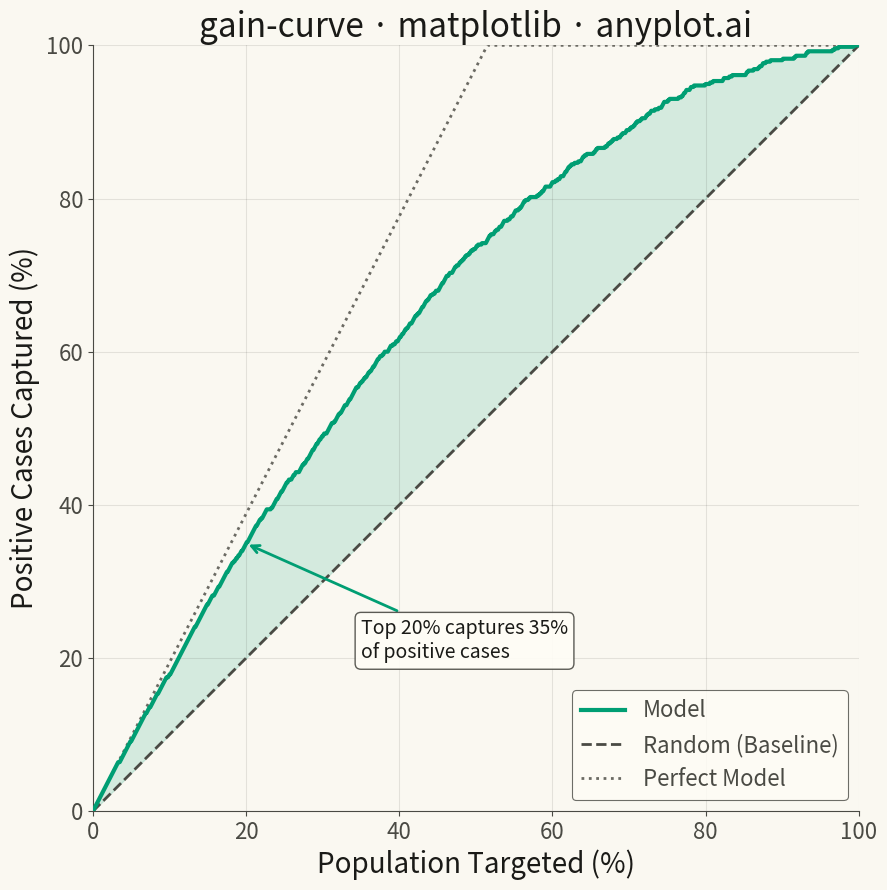

Write Python code to recreate this figure.
""" anyplot.ai
gain-curve: Cumulative Gains Chart
Library: matplotlib 3.10.9 | Python 3.13.13
Quality: 95/100 | Updated: 2026-05-11
"""

import os

import matplotlib.pyplot as plt
import numpy as np


# Theme tokens
THEME = os.getenv("ANYPLOT_THEME", "light")
PAGE_BG = "#FAF8F1" if THEME == "light" else "#1A1A17"
ELEVATED_BG = "#FFFDF6" if THEME == "light" else "#242420"
INK = "#1A1A17" if THEME == "light" else "#F0EFE8"
INK_SOFT = "#4A4A44" if THEME == "light" else "#B8B7B0"
INK_MUTED = "#6B6A63" if THEME == "light" else "#A8A79F"

BRAND = "#009E73"  # Okabe-Ito position 1
SECONDARY = "#D55E00"  # Okabe-Ito position 2
NEUTRAL = INK_MUTED

# Data: Generate synthetic classification data (customer response model)
np.random.seed(42)
n_samples = 1000

# Create customer features that influence response
customer_value = np.random.randn(n_samples)
customer_engagement = np.random.randn(n_samples)

# True underlying probability (strong signal)
latent_score = 1.5 * customer_value + 1.0 * customer_engagement
true_prob = 1 / (1 + np.exp(-latent_score))
y_true = (np.random.rand(n_samples) < true_prob).astype(int)

# Model predicted probabilities (captures signal well with some noise)
y_score = 1 / (1 + np.exp(-(latent_score + np.random.randn(n_samples) * 0.5)))

# Calculate cumulative gains curve
sorted_indices = np.argsort(y_score)[::-1]
y_true_sorted = y_true[sorted_indices]

# Cumulative gains: percentage of population vs percentage of positives captured
total_positives = np.sum(y_true)
cumulative_positives = np.cumsum(y_true_sorted)
gains = cumulative_positives / total_positives * 100

# Percentage of population targeted
population_percentage = np.arange(1, n_samples + 1) / n_samples * 100

# Add origin point (0, 0) for proper plotting
population_percentage = np.insert(population_percentage, 0, 0)
gains = np.insert(gains, 0, 0)

# Create perfect model curve (captures all positives immediately)
positive_rate = total_positives / n_samples * 100
perfect_x = np.array([0, positive_rate, 100])
perfect_y = np.array([0, 100, 100])

# Plot
fig, ax = plt.subplots(figsize=(16, 9), facecolor=PAGE_BG)
ax.set_facecolor(PAGE_BG)

# Plot model gains curve (brand green - first series)
ax.plot(population_percentage, gains, color=BRAND, linewidth=3, label="Model", zorder=3)

# Plot random baseline (diagonal)
ax.plot([0, 100], [0, 100], color=INK_SOFT, linewidth=2, linestyle="--", label="Random (Baseline)", zorder=2)

# Plot perfect model
ax.plot(perfect_x, perfect_y, color=INK_MUTED, linewidth=2, linestyle=":", label="Perfect Model", zorder=2)

# Fill area between model and random baseline
ax.fill_between(population_percentage, gains, population_percentage, alpha=0.15, color=BRAND, zorder=1)

# Styling
ax.set_xlabel("Population Targeted (%)", fontsize=20, color=INK)
ax.set_ylabel("Positive Cases Captured (%)", fontsize=20, color=INK)
ax.set_title("gain-curve · matplotlib · anyplot.ai", fontsize=24, fontweight="medium", color=INK)

ax.set_xlim(0, 100)
ax.set_ylim(0, 100)
ax.set_aspect("equal")

ax.tick_params(axis="both", labelsize=16, colors=INK_SOFT)
for s in ("left", "bottom"):
    ax.spines[s].set_color(INK_SOFT)
ax.spines["top"].set_visible(False)
ax.spines["right"].set_visible(False)

ax.grid(True, alpha=0.10, linewidth=0.8, color=INK)

leg = ax.legend(fontsize=16, loc="lower right")
if leg:
    leg.get_frame().set_facecolor(ELEVATED_BG)
    leg.get_frame().set_edgecolor(INK_SOFT)
    leg.get_frame().set_linewidth(0.8)
    plt.setp(leg.get_texts(), color=INK_SOFT)

# Add annotation showing key insight
idx_20 = np.searchsorted(population_percentage, 20)
gain_at_20 = gains[idx_20]
ax.annotate(
    f"Top 20% captures {gain_at_20:.0f}%\nof positive cases",
    xy=(20, gain_at_20),
    xytext=(35, gain_at_20 - 15),
    fontsize=14,
    color=INK,
    arrowprops={"arrowstyle": "->", "color": BRAND, "lw": 2},
    bbox={"boxstyle": "round,pad=0.3", "facecolor": ELEVATED_BG, "edgecolor": INK_SOFT, "alpha": 0.9},
)

plt.tight_layout()
plt.savefig(f"plot-{THEME}.png", dpi=300, bbox_inches="tight", facecolor=PAGE_BG)
